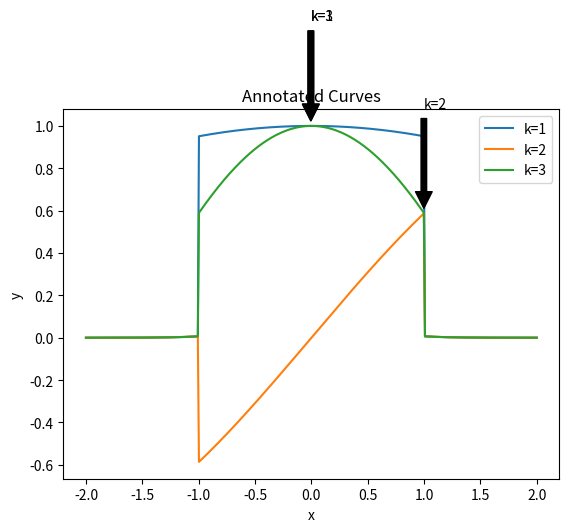

Here is the Python script that generated this plot:
import numpy as np
import matplotlib.pyplot as plt

def analytic_finite(x, k, A=5.0):
    result = np.empty_like(x)

    for i, val in enumerate(x):
        if np.abs(val) <= 1:
            if k % 2 == 0:
                result[i] = np.sin(k / (2 * A) * np.pi * val)
            else:
                result[i] = np.cos(k / (2 * A) * np.pi * val)
        else:
            result[i] = np.exp(-A * np.abs(val))

    return result

# Generate data
x = np.linspace(-2, 2, 400)
k_values = [1, 2, 3]

# Plot multiple curves and annotate each one
for k in k_values:
    y = analytic_finite(x, k)
    plt.plot(x, y, label=f'k={k}')

    # Find the maximum y-value in the plot
    max_y = max(y)
    
    # Find the corresponding x-value for the maximum y
    max_x = x[np.argmax(y)]

    # Annotate the point
    plt.annotate(f'k={k}', xy=(max_x, max_y), xytext=(max_x, max_y + 0.5),
                 arrowprops=dict(facecolor='black', shrink=0.05))

# Add labels and legend
plt.xlabel('x')
plt.ylabel('y')
plt.title('Annotated Curves')
plt.legend()

# Show the plot
plt.show()
